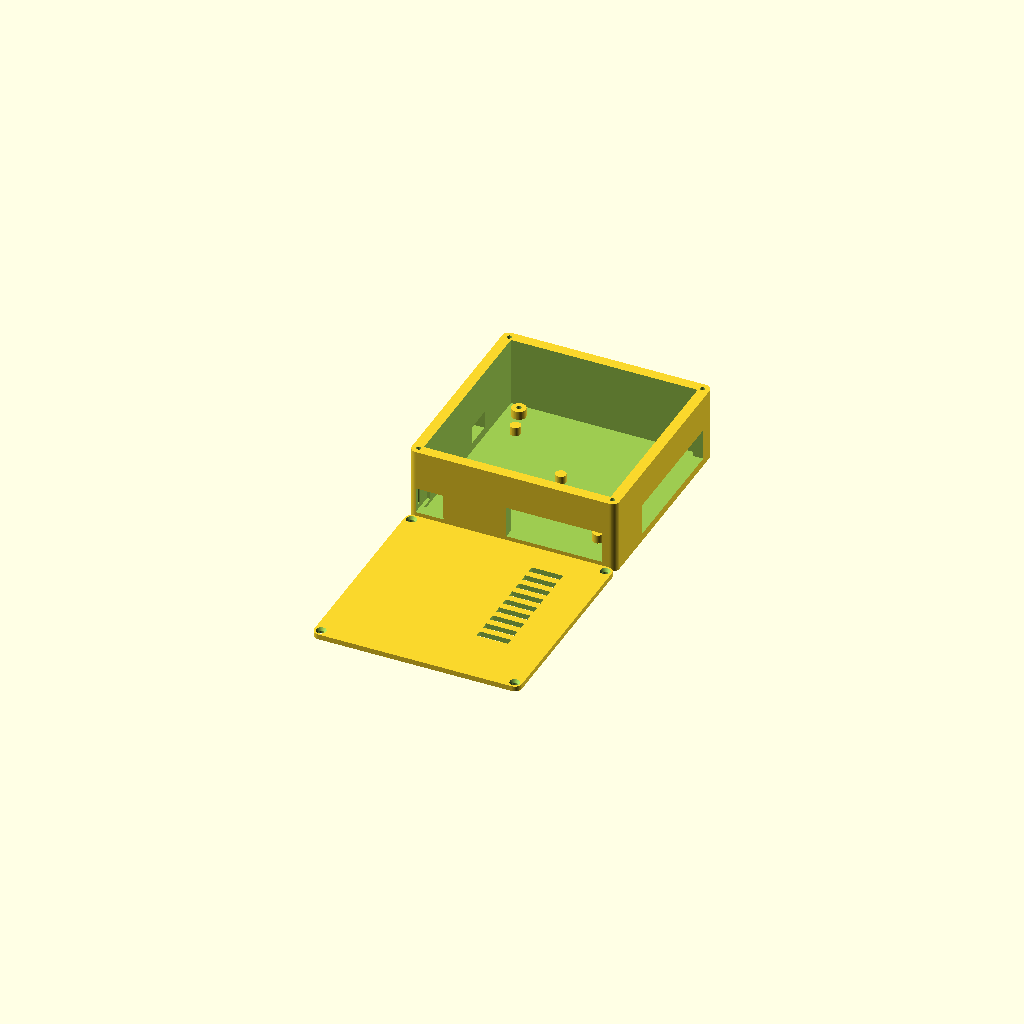
Cell 1: rendered with the file's own defaults.
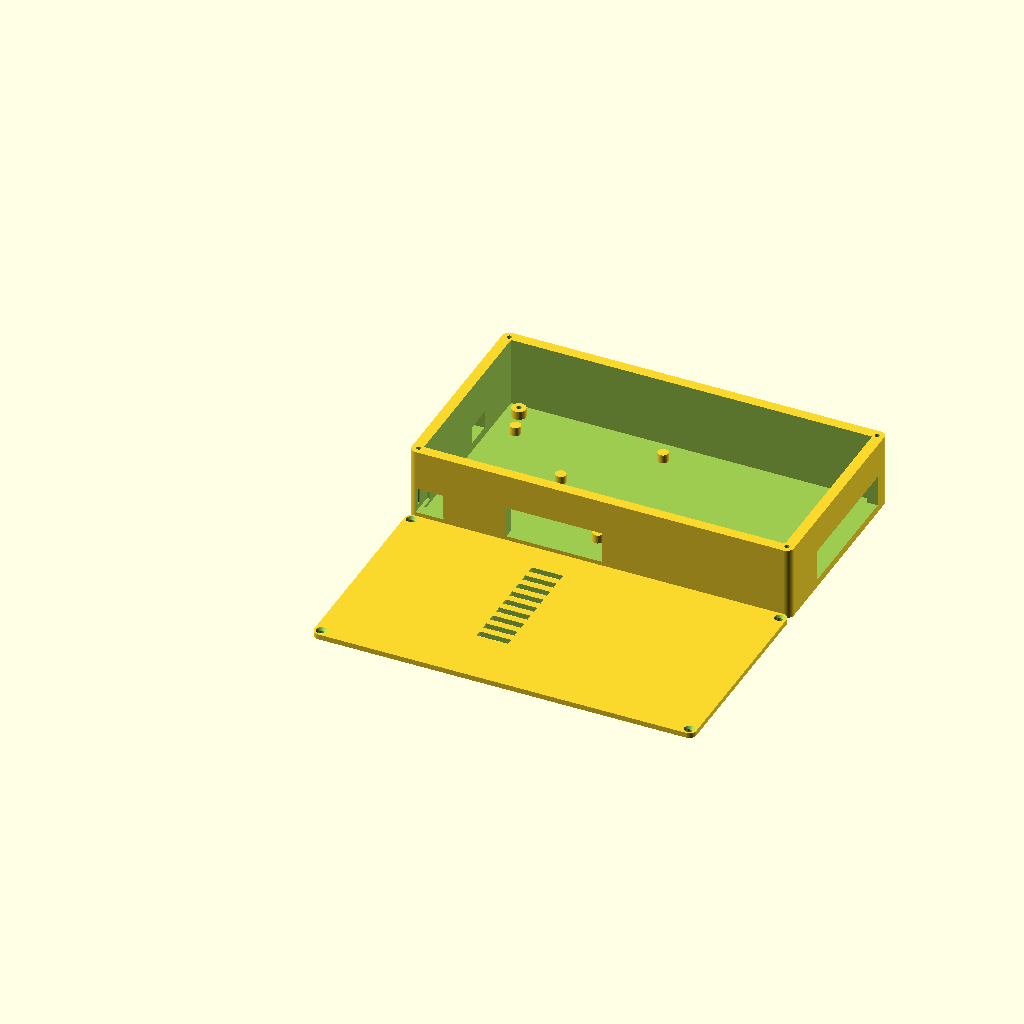
Cell 2: the same model with pcb_x = 200.
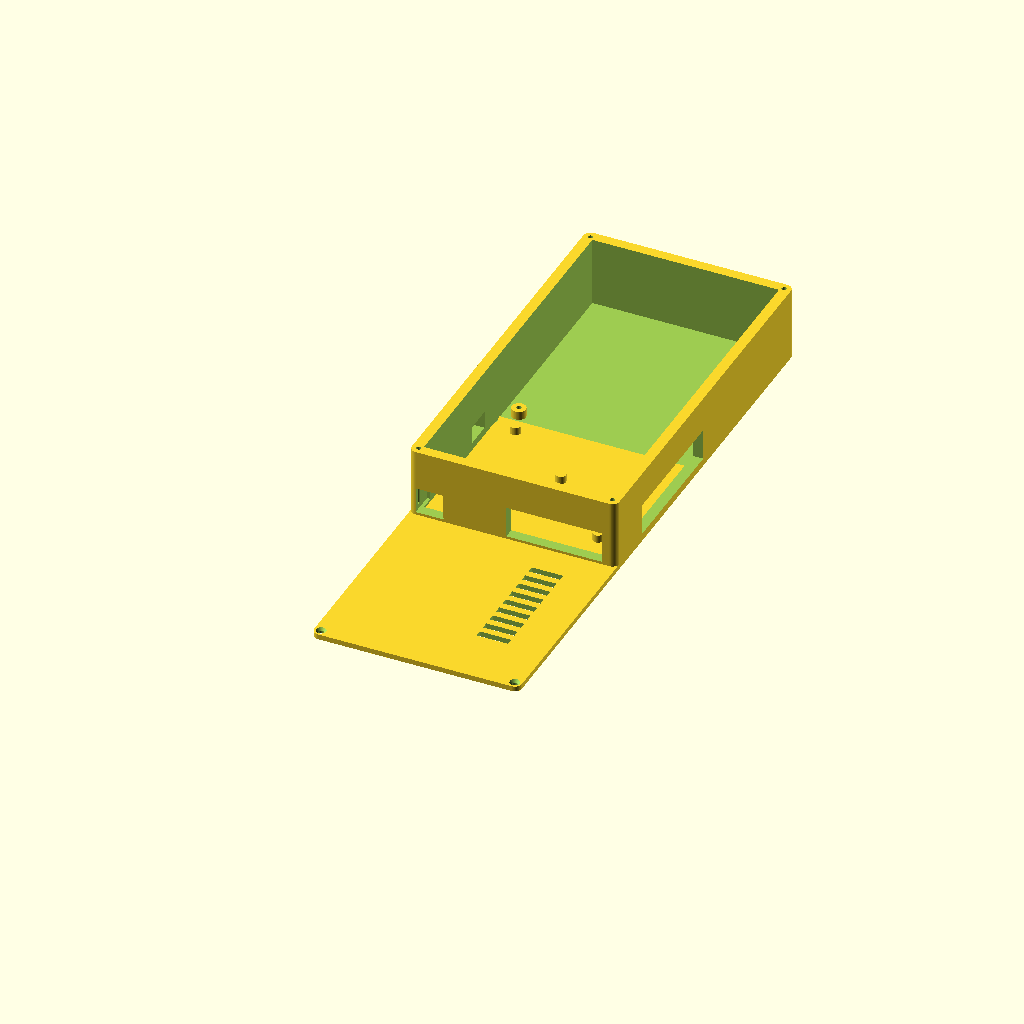
Cell 3: the same model with pcb_y = 200.
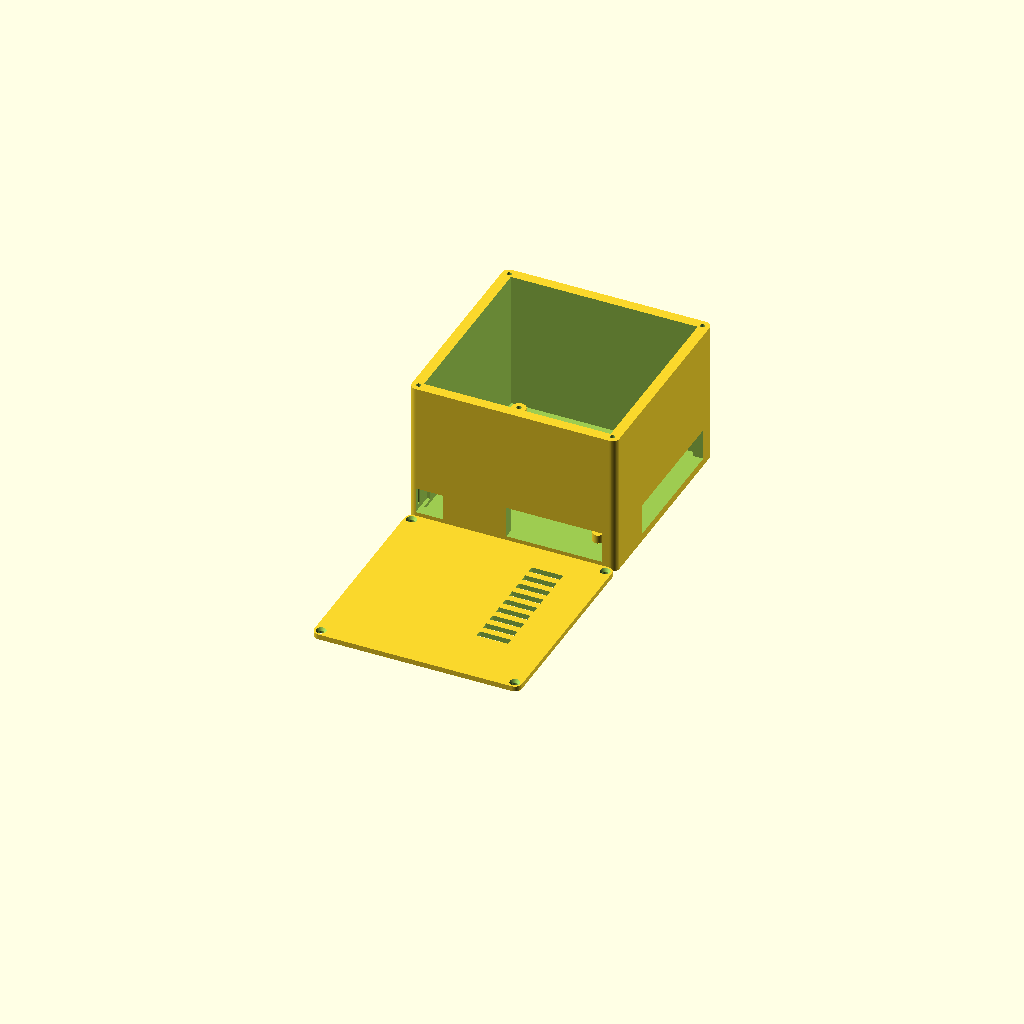
Cell 4 — h_int set to 80, the other parameters unchanged.
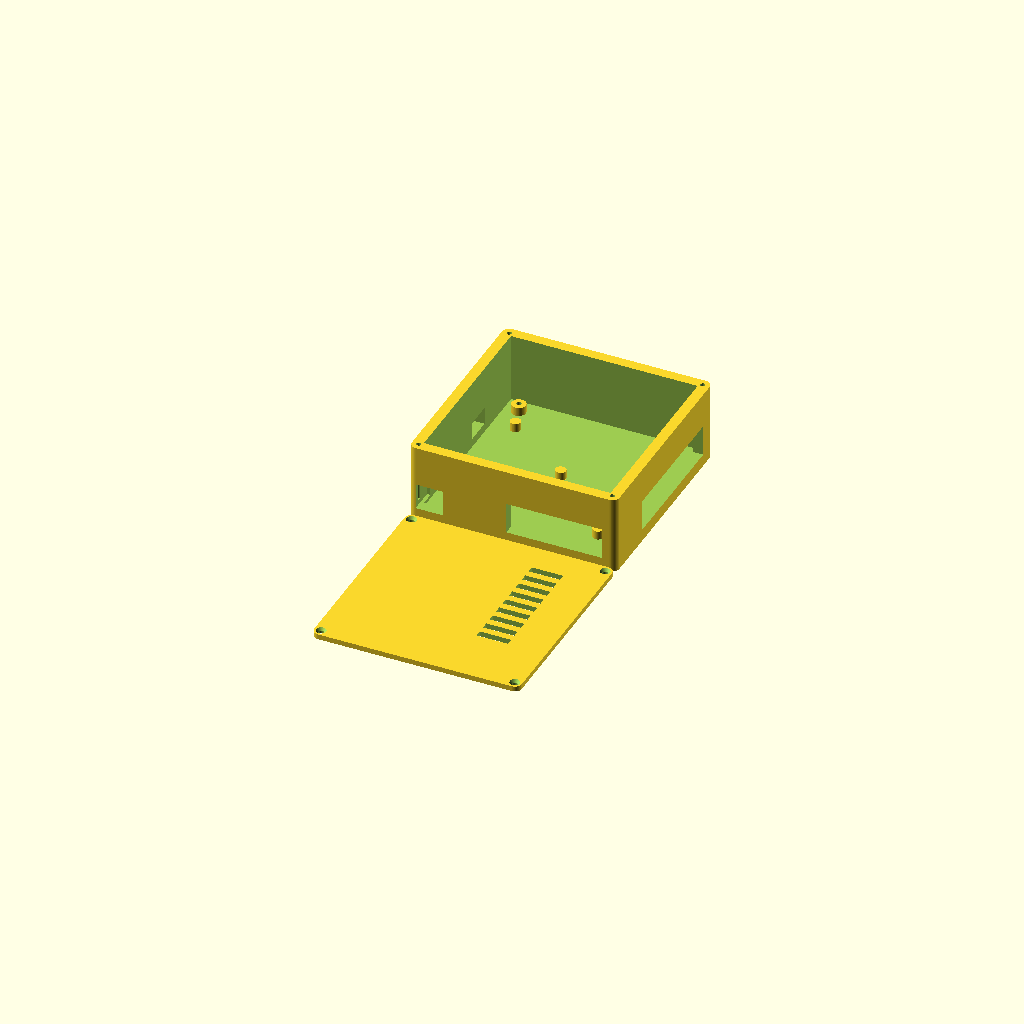
Cell 5: ep = 5 (everything else at default).
All cells are drawn from one camera (rotation 55°, 0°, 25°, orthographic, colour scheme Cornfield), so only the parameter changes between them.
The OpenSCAD source (boitier.scad):
// --- CONFIGURATION ---
pcb_x = 100; 
pcb_y = 100; 
h_int = 40; 
ep = 2.5; 
marge = 3.5; // Offre 2mm de jeu de chaque côté à l'intérieur
$fn = 64; 

// Positions des 3 trous de vis PCB
trous_pcb = [[5, 95], [10, 30], [40, 28]]; 

// Positions des supports anti-torsion
supports_appui = [[10, 80], [90, 10], [90, 90], [50, 50]];

module base_boitier() {
    difference() {
        // 1. CORPS EXTERNE
        hull() {
            for(x=[0, pcb_x+11], y=[0, pcb_y+11]) 
                translate([x,y,0]) cylinder(h=h_int+ep, r=4);
        }
        
        // 2. VIDAGE INTERNE (Avec le jeu de 2mm de chaque côté)
        translate([2, 2, ep])
            cube([pcb_x+7, pcb_y+7, h_int + 5]);

        // 3. OUVERTURE USB-C (Flanc gauche)
        translate([-5, 60.5, ep+5]) cube([15, 16, 10]); 
        
        // 4. OUVERTURE BORNIERS DROITE (Aiguillages 1 à 6)
        translate([pcb_x+6, 28, ep+2]) cube([10, 75, 18]);
        
        // 5. OUVERTURES BAS
        // Ouverture J2 (DCC Rail) en bas à gauche
        translate([0, -5, ep+2]) cube([16, 15, 15]);
        
        // AJUSTEMENT ICI : Découpe resserrée sur le coin inférieur droit
        // Démarre à X=52 (au lieu de 46) pour éviter le grand vide à gauche du bornier J5
        translate([52, -5, ep+2]) cube([55, 35, 18]);

        // 6. TROUS POUR VIS DU COUVERCLE
        for(x=[0, pcb_x+11], y=[0, pcb_y+11]) {
            translate([x, y, ep + 5]) cylinder(h=h_int, r=1.4);
        }
    }

    // PLOTS DE FIXATION PCB (Centrés)
    for (t = trous_pcb) {
        translate([t[0]+5.5, t[1]+5.5, ep])
            difference() {
                cylinder(h=5, r=4);
                translate([0,0,-1]) cylinder(h=7, r=1.4); 
            }
    }

    // SUPPORTS ANTI-TORSION
    for (s = supports_appui) {
        translate([s[0]+5.5, s[1]+5.5, ep]) cylinder(h=5, r=3);
    }
}

module couvercle() {
    translate([0, -120, 0]) 
    difference() {
        // Plaque du couvercle
        hull() {
            for(x=[0, pcb_x+11], y=[0, pcb_y+11]) 
                translate([x,y,0]) cylinder(h=3, r=4);
        }
        
        // TROUS DE PASSAGE VIS M3 (fraisés)
        for(x=[0, pcb_x+11], y=[0, pcb_y+11]) {
            translate([x,y,-1]) cylinder(h=5, r=1.7); 
            translate([x,y,1.5]) cylinder(h=2, r1=1.7, r2=3.2); 
        }
            
        // FENTES D'AÉRATION (Zone MOSFETs)
        for(i=[0:8]) translate([75, 30 + i*8, -1]) cube([18, 4, 5]);
    }
}

// Appel des modules
base_boitier();
couvercle();
Customizer parameters (derived from the source; name, type, default, range or options):
pcb_x: number, default 100
pcb_y: number, default 100
h_int: number, default 40
ep: number, default 2.5
marge: number, default 3.5
